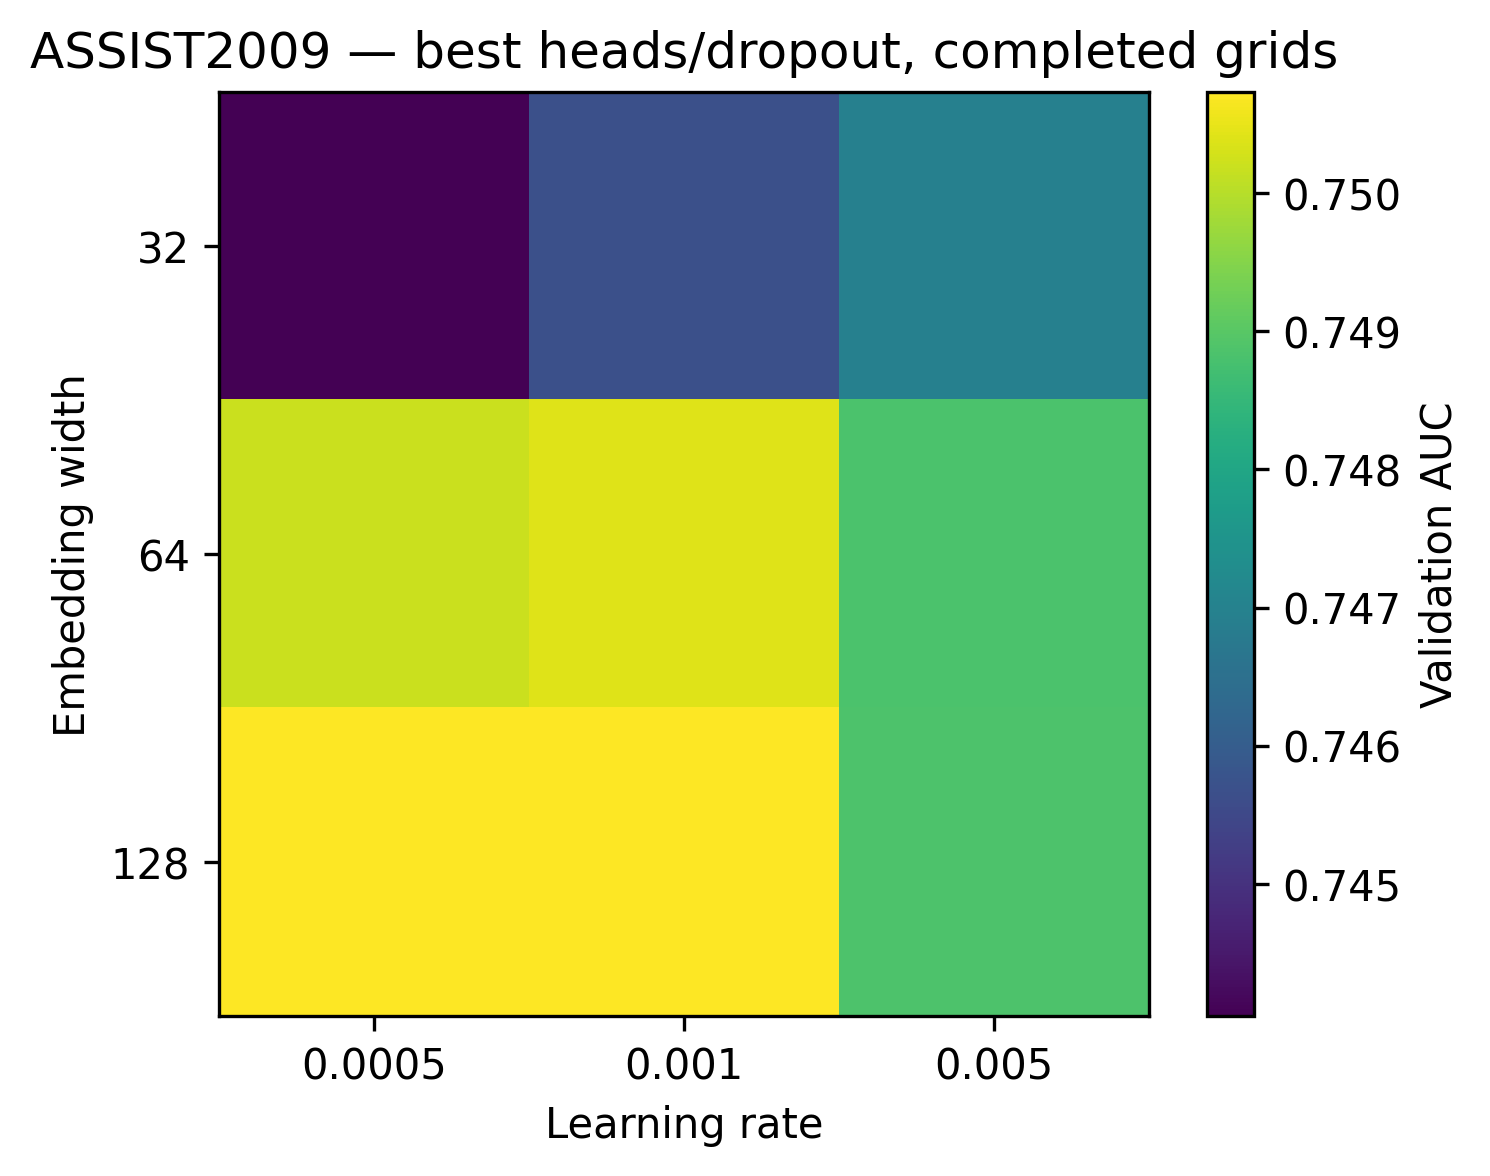

The table this chart was drawn from, first rows:
embed_dim, 0.0005, 0.001, 0.005
32.0, 0.744, 0.7457, 0.7469
64.0, 0.7502, 0.7504, 0.7488
128.0, 0.7507, 0.7507, 0.7489
